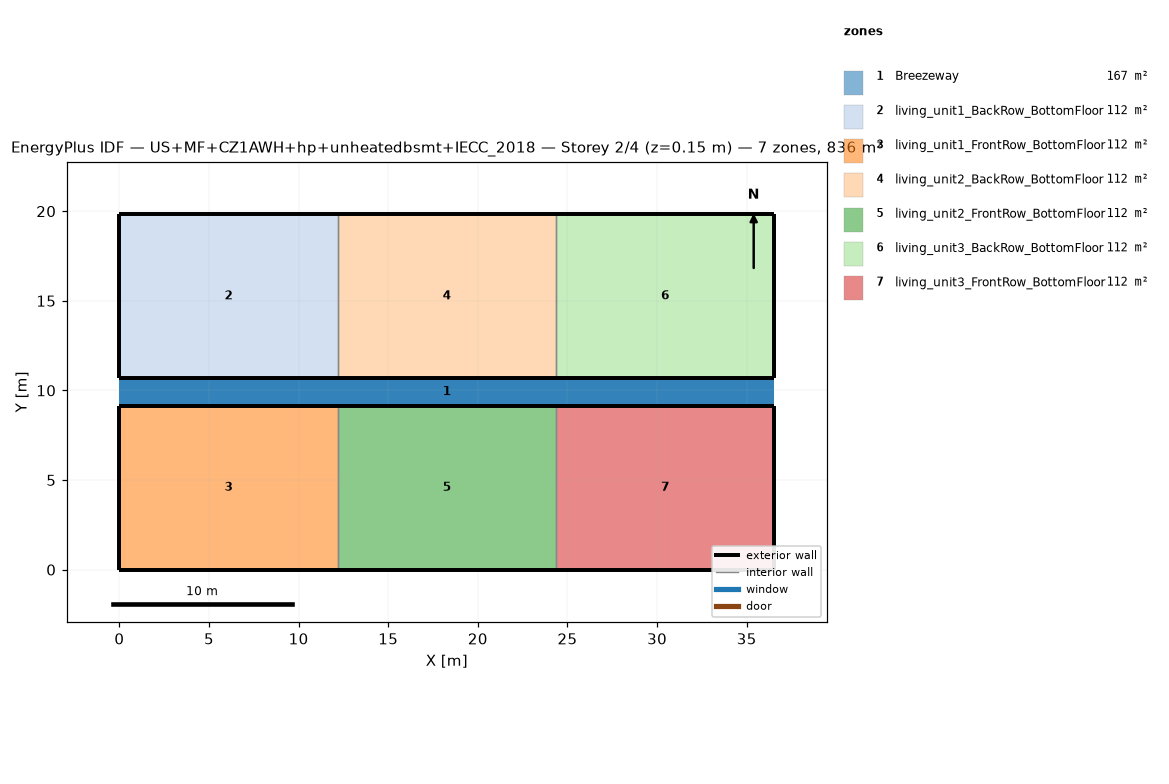
=== STOREY PLAN SPEC (per zone: floor XY polygon, exterior-wall plan segments, windows/doors) ===
zone 1: Breezeway  (167.0 m²)
  floor: (36.54, 9.16) (0.00, 9.16) (0.00, 10.68) (36.54, 10.68)
  floor: (36.54, 9.16) (0.00, 9.16) (0.00, 10.68) (36.54, 10.68)
  floor: (36.54, 9.16) (0.00, 9.16) (0.00, 10.68) (36.54, 10.68)
zone 2: living_unit1_BackRow_BottomFloor  (111.5 m²)
  floor: (12.18, 10.68) (0.00, 10.68) (0.00, 19.84) (12.18, 19.84)
  exterior wall: (0.00, 10.68) – (12.18, 10.68)  [12.2 m]
  exterior wall: (12.18, 19.84) – (0.00, 19.84)  [12.2 m]
  exterior wall: (0.00, 19.84) – (0.00, 10.68)  [9.2 m]
  interior walls: 1
zone 3: living_unit1_FrontRow_BottomFloor  (111.5 m²)
  floor: (12.18, 0.00) (0.00, 0.00) (0.00, 9.16) (12.18, 9.16)
  exterior wall: (0.00, 0.00) – (12.18, 0.00)  [12.2 m]
  exterior wall: (12.18, 9.16) – (0.00, 9.16)  [12.2 m]
  exterior wall: (0.00, 9.16) – (0.00, 0.00)  [9.2 m]
  interior walls: 1
zone 4: living_unit2_BackRow_BottomFloor  (111.5 m²)
  floor: (24.36, 10.68) (12.18, 10.68) (12.18, 19.84) (24.36, 19.84)
  exterior wall: (12.18, 10.68) – (24.36, 10.68)  [12.2 m]
  exterior wall: (24.36, 19.84) – (12.18, 19.84)  [12.2 m]
  interior walls: 2
zone 5: living_unit2_FrontRow_BottomFloor  (111.5 m²)
  floor: (24.36, 0.00) (12.18, 0.00) (12.18, 9.16) (24.36, 9.16)
  exterior wall: (12.18, 0.00) – (24.36, 0.00)  [12.2 m]
  exterior wall: (24.36, 9.16) – (12.18, 9.16)  [12.2 m]
  interior walls: 2
zone 6: living_unit3_BackRow_BottomFloor  (111.5 m²)
  floor: (36.54, 10.68) (24.36, 10.68) (24.36, 19.84) (36.54, 19.84)
  exterior wall: (24.36, 10.68) – (36.54, 10.68)  [12.2 m]
  exterior wall: (36.54, 10.68) – (36.54, 19.84)  [9.2 m]
  exterior wall: (36.54, 19.84) – (24.36, 19.84)  [12.2 m]
  interior walls: 1
zone 7: living_unit3_FrontRow_BottomFloor  (111.5 m²)
  floor: (36.54, 0.00) (24.36, 0.00) (24.36, 9.16) (36.54, 9.16)
  exterior wall: (24.36, 0.00) – (36.54, 0.00)  [12.2 m]
  exterior wall: (36.54, 0.00) – (36.54, 9.16)  [9.2 m]
  exterior wall: (36.54, 9.16) – (24.36, 9.16)  [12.2 m]
  interior walls: 1

=== DERIVED (storey summary) ===
Building: US+MF+CZ1AWH+hp+unheatedbsmt+IECC_2018
Storey: 2 of 4  (floor level z = 0.15 m)
Storey gross floor area: 836.2 m²
Zones on this storey: 7
  - Breezeway: floor 167.0 m²
  - living_unit1_BackRow_BottomFloor: floor 111.5 m²; exterior wall 33.5 m (86.9 m²); WWR 0.0%
  - living_unit1_FrontRow_BottomFloor: floor 111.5 m²; exterior wall 33.5 m (86.9 m²); WWR 0.0%
  - living_unit2_BackRow_BottomFloor: floor 111.5 m²; exterior wall 24.4 m (63.1 m²); WWR 0.0%
  - living_unit2_FrontRow_BottomFloor: floor 111.5 m²; exterior wall 24.4 m (63.1 m²); WWR 0.0%
  - living_unit3_BackRow_BottomFloor: floor 111.5 m²; exterior wall 33.5 m (86.9 m²); WWR 0.0%
  - living_unit3_FrontRow_BottomFloor: floor 111.5 m²; exterior wall 33.5 m (86.9 m²); WWR 0.0%
Zone adjacency (shared interzone walls):
  - living_unit1_BackRow_BottomFloor ↔ living_unit2_BackRow_BottomFloor
  - living_unit1_FrontRow_BottomFloor ↔ living_unit2_FrontRow_BottomFloor
  - living_unit2_BackRow_BottomFloor ↔ living_unit3_BackRow_BottomFloor
  - living_unit2_FrontRow_BottomFloor ↔ living_unit3_FrontRow_BottomFloor